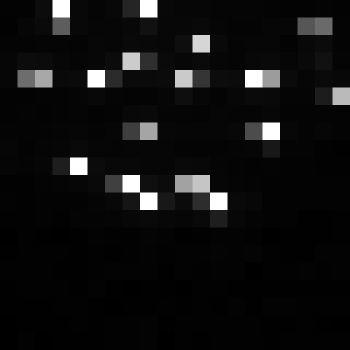

Values plotted in this chart, from the file beside it:
, xmin, ymin, lat, lon, area, perimeter, max_nanowatts, min_nanowatts, moonlight_illumination, clear_sky_confidence, mean_nanowatts
0, 879, 3942, -5.774, -5.774, 2.0, 0.0, 77.22, 0.2529, 11.87, 0.0, 7.921
